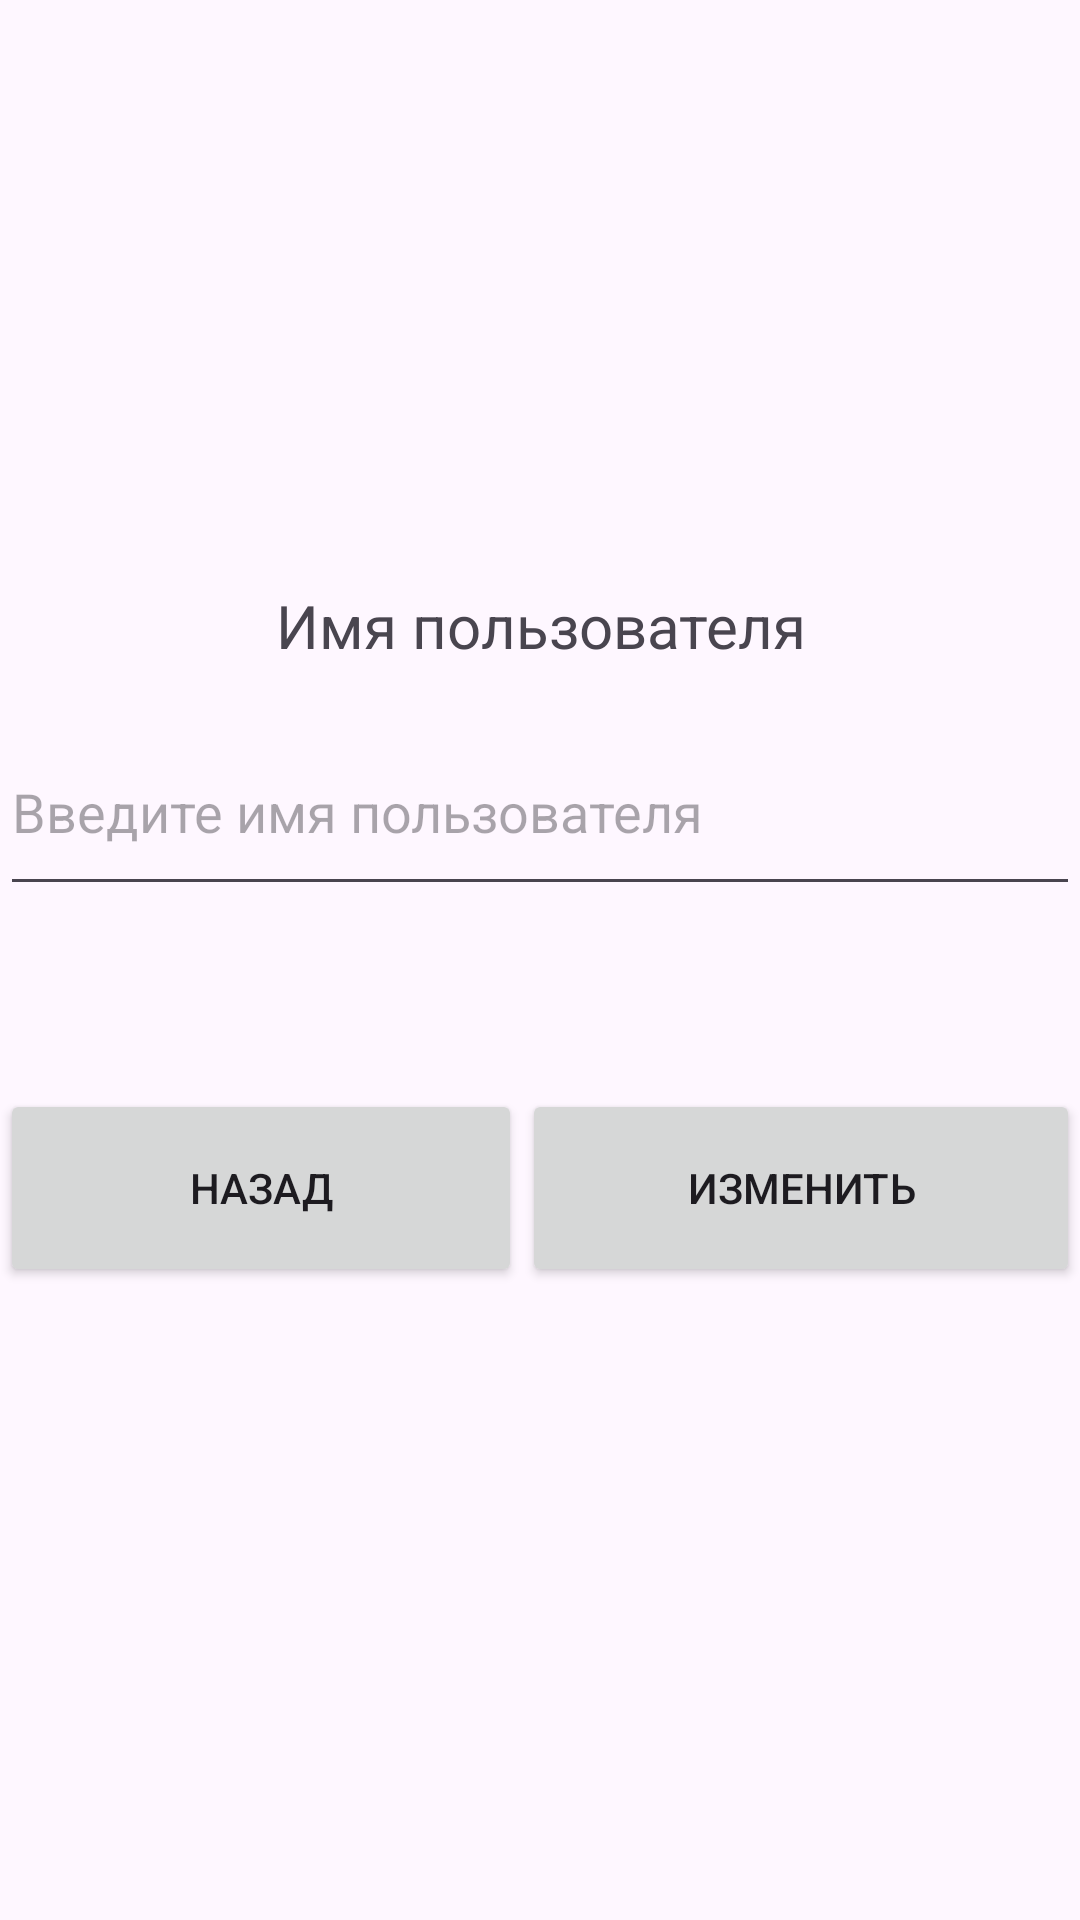

Layout XML and referenced resources for this Android screen:
<!-- AndroidManifest.xml: application theme Theme.GuessNumberFragments2 -->
<!-- res/layout/change_player_fragment.xml -->
<?xml version="1.0" encoding="utf-8"?>
<LinearLayout xmlns:android="http://schemas.android.com/apk/res/android"
    xmlns:app="http://schemas.android.com/apk/res-auto"
    xmlns:tools="http://schemas.android.com/tools"
    android:layout_width="match_parent"
    android:layout_height="match_parent"
    android:orientation="vertical">

    <LinearLayout
        android:layout_width="match_parent"
        android:layout_height="195dp"
        android:orientation="vertical"></LinearLayout>

    <TextView
        android:id="@+id/user_name"
        android:layout_width="match_parent"
        android:layout_height="41dp"
        android:text="@string/user_name_txt"
        android:textAlignment="center"
        android:textSize="20sp" />

    <EditText
        android:id="@+id/user_name_input"
        android:layout_width="match_parent"
        android:layout_height="66dp"
        android:ems="10"
        android:hint="@string/hint_for_name_input"
        android:inputType="text" />

    <LinearLayout
        android:layout_width="match_parent"
        android:layout_height="61dp"
        android:orientation="vertical"></LinearLayout>

    <LinearLayout
        android:layout_width="match_parent"
        android:layout_height="match_parent"
        android:orientation="horizontal">

        <Button
            android:id="@+id/btn_user_name_cancel"
            android:layout_width="wrap_content"
            android:layout_height="66dp"
            android:layout_weight="1"
            android:text="@string/dialog_negative_btn_txt" />

        <Button
            android:id="@+id/btn_user_name_change"
            android:layout_width="wrap_content"
            android:layout_height="66dp"
            android:layout_weight="1"
            android:text="@string/dialog_positive_btn_mode" />
    </LinearLayout>
</LinearLayout>
<!-- resources referenced by this layout -->
<resources>
  <string name="dialog_negative_btn_txt">Назад</string>
  <string name="dialog_positive_btn_mode">Изменить</string>
  <string name="hint_for_name_input">Введите имя пользователя</string>
  <string name="user_name_txt">Имя пользователя</string>
  <style name="Theme.GuessNumberFragments2" parent="Base.Theme.GuessNumberFragments2" />
  <style name="Base.Theme.GuessNumberFragments2" parent="Theme.Material3.DayNight">
          
          
      </style>
</resources>
